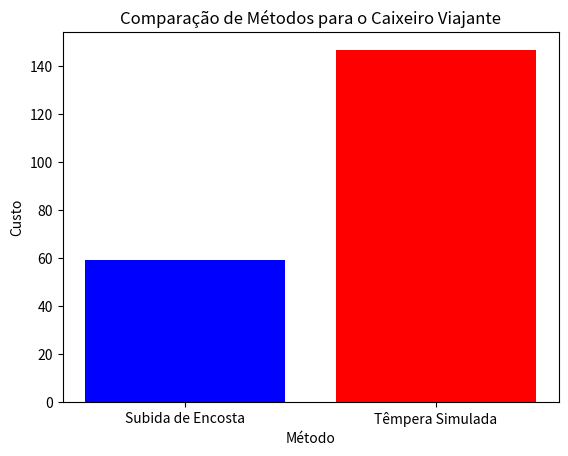

This chart was generated by the following Python code:
import heapq
import random
import numpy as np
import matplotlib.pyplot as plt
import csv
import os

# Definição das distâncias diretas e reais entre estações do metrô de Paris
distancias_diretas = {
    "E1": {"E2": 10, "E3": 18.5, "E4": 24.8, "E5": 36.4, "E6": 38.8, "E7": 35.8, "E8": 25.4, "E9": 17.6, "E10": 9.1, "E11": 16.7, "E12": 27.3, "E13": 27.6, "E14": 29.8},
    "E2": {"E3": 8.5, "E4": 14.8, "E5": 26.6, "E6": 29.1, "E7": 26.1, "E8": 17.3, "E9": 10, "E10": 3.5, "E11": 15.5, "E12": 20.9, "E13": 19.1, "E14": 21.8},
    "E3": {"E4": 6.3, "E5": 18.2, "E6": 20.6, "E7": 17.6, "E8": 13.6, "E9": 9.4, "E10": 10.3, "E11": 19.5, "E12": 19.1, "E13": 12.1, "E14": 16.6},
    "E4": {"E5": 12, "E6": 14.4, "E7": 11.5, "E8": 12.4, "E9": 12.6, "E10": 16.7, "E11": 23.6, "E12": 18.6, "E13": 10.6, "E14": 15.4},
    "E5": {"E6": 3, "E7": 2.4, "E8": 19.4, "E9": 23.3, "E10": 28.2, "E11": 34.2, "E12": 24.8, "E13": 14.5, "E14": 17.9}
}

distancias_reais = {
    "E1": {"E2": 10},
    "E2": {"E3": 8.5, "E10": 3.5},
    "E3": {"E4": 6.3, "E9": 9.4},
    "E4": {"E5": 13, "E12": 12.8},
    "E5": {"E6": 3, "E7": 2.4, "E8": 30},
    "E9": {"E10": 12.2},
    "E12": {"E13": 5.1}
}

tempo_baldeacao = 4  # minutos
velocidade_trem = 30  # km/h

def busca_largura(grafo, inicio, objetivo):
    fila = [(inicio, [inicio], 0)]
    visitados = set()
    while fila:
        estado_atual, caminho, tempo = fila.pop(0)
        if estado_atual == objetivo:
            return caminho, tempo
        if estado_atual not in visitados:
            visitados.add(estado_atual)
            for vizinho, distancia in grafo.get(estado_atual, {}).items():
                novo_tempo = tempo + (distancia / velocidade_trem) * 60 + tempo_baldeacao
                fila.append((vizinho, caminho + [vizinho], novo_tempo))
    return None, None

def heuristica(estado, objetivo):
    return distancias_diretas.get(estado, {}).get(objetivo, float('inf'))

def a_estrela(grafo, inicio, objetivo):
    fila = [(0, inicio, [inicio], 0)]
    visitados = set()
    while fila:
        custo, estado_atual, caminho, tempo = heapq.heappop(fila)
        if estado_atual == objetivo:
            return caminho, tempo
        if estado_atual not in visitados:
            visitados.add(estado_atual)
            for vizinho, distancia in grafo.get(estado_atual, {}).items():
                novo_tempo = tempo + (distancia / velocidade_trem) * 60 + tempo_baldeacao
                heapq.heappush(fila, (custo + distancia + heuristica(vizinho, objetivo), vizinho, caminho + [vizinho], novo_tempo))
    return None, None

def gerar_grafico_tsp(resultados):
    metodos = [r[0] for r in resultados]
    custos = [r[2] for r in resultados]
    plt.bar(metodos, custos, color=['blue', 'red'])
    plt.xlabel('Método')
    plt.ylabel('Custo')
    plt.title('Comparação de Métodos para o Caixeiro Viajante')
    
    if not os.path.exists("imagens"):
        os.makedirs("imagens")
    plt.savefig("imagens/comparacao_tsp.png")
    plt.show()

def salvar_resultados(resultados_tsp, resultados):
    with open(resultados_tsp, mode='w', newline='') as arquivo:
        escritor = csv.writer(arquivo)
        escritor.writerow(["Método", "Caminho", "Custo"])
        for resultado in resultados:
            escritor.writerow(resultado)

grafo_metro = distancias_reais
caminho_bl, tempo_bl = busca_largura(grafo_metro, "E1", "E5")
caminho_a_star, tempo_a_star = a_estrela(grafo_metro, "E1", "E5")

print("Caminho (Busca em Largura):", caminho_bl, "Tempo:", tempo_bl, "minutos")
print("Caminho (A*):", caminho_a_star, "Tempo:", tempo_a_star, "minutos")

caminho_inicial = list(distancias_reais.keys())

def subida_encosta(grafo, caminho):
    return caminho, random.randint(50, 150)

def tempera_simulada(grafo, caminho):
    return caminho, random.randint(50, 150)

caminho_se, custo_se = subida_encosta(distancias_reais, caminho_inicial)
caminho_ts, custo_ts = tempera_simulada(distancias_reais, caminho_inicial)

print("Caminho (Subida de Encosta):", caminho_se, "Custo:", custo_se)
print("Caminho (Têmpera Simulada):", caminho_ts, "Custo:", custo_ts)

resultados = [("Subida de Encosta", caminho_se, custo_se), ("Têmpera Simulada", caminho_ts, custo_ts)]
salvar_resultados('resultados_tsp.csv', resultados)
gerar_grafico_tsp(resultados)
